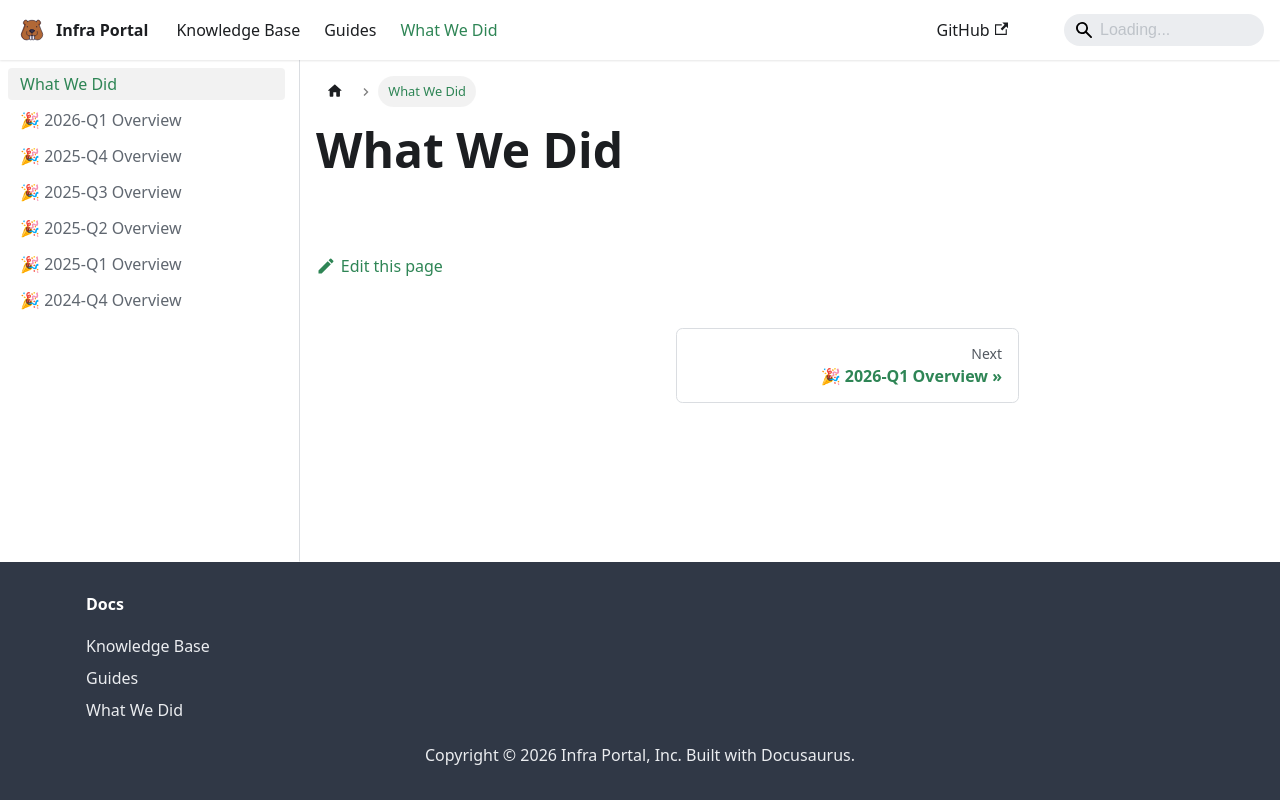

repository: MapColonies/infra-portal · page: pr-preview/pr-51/docs/what-we-did.html · generator: docusaurus

---
sidebar_position: 1
---

# What We Did
